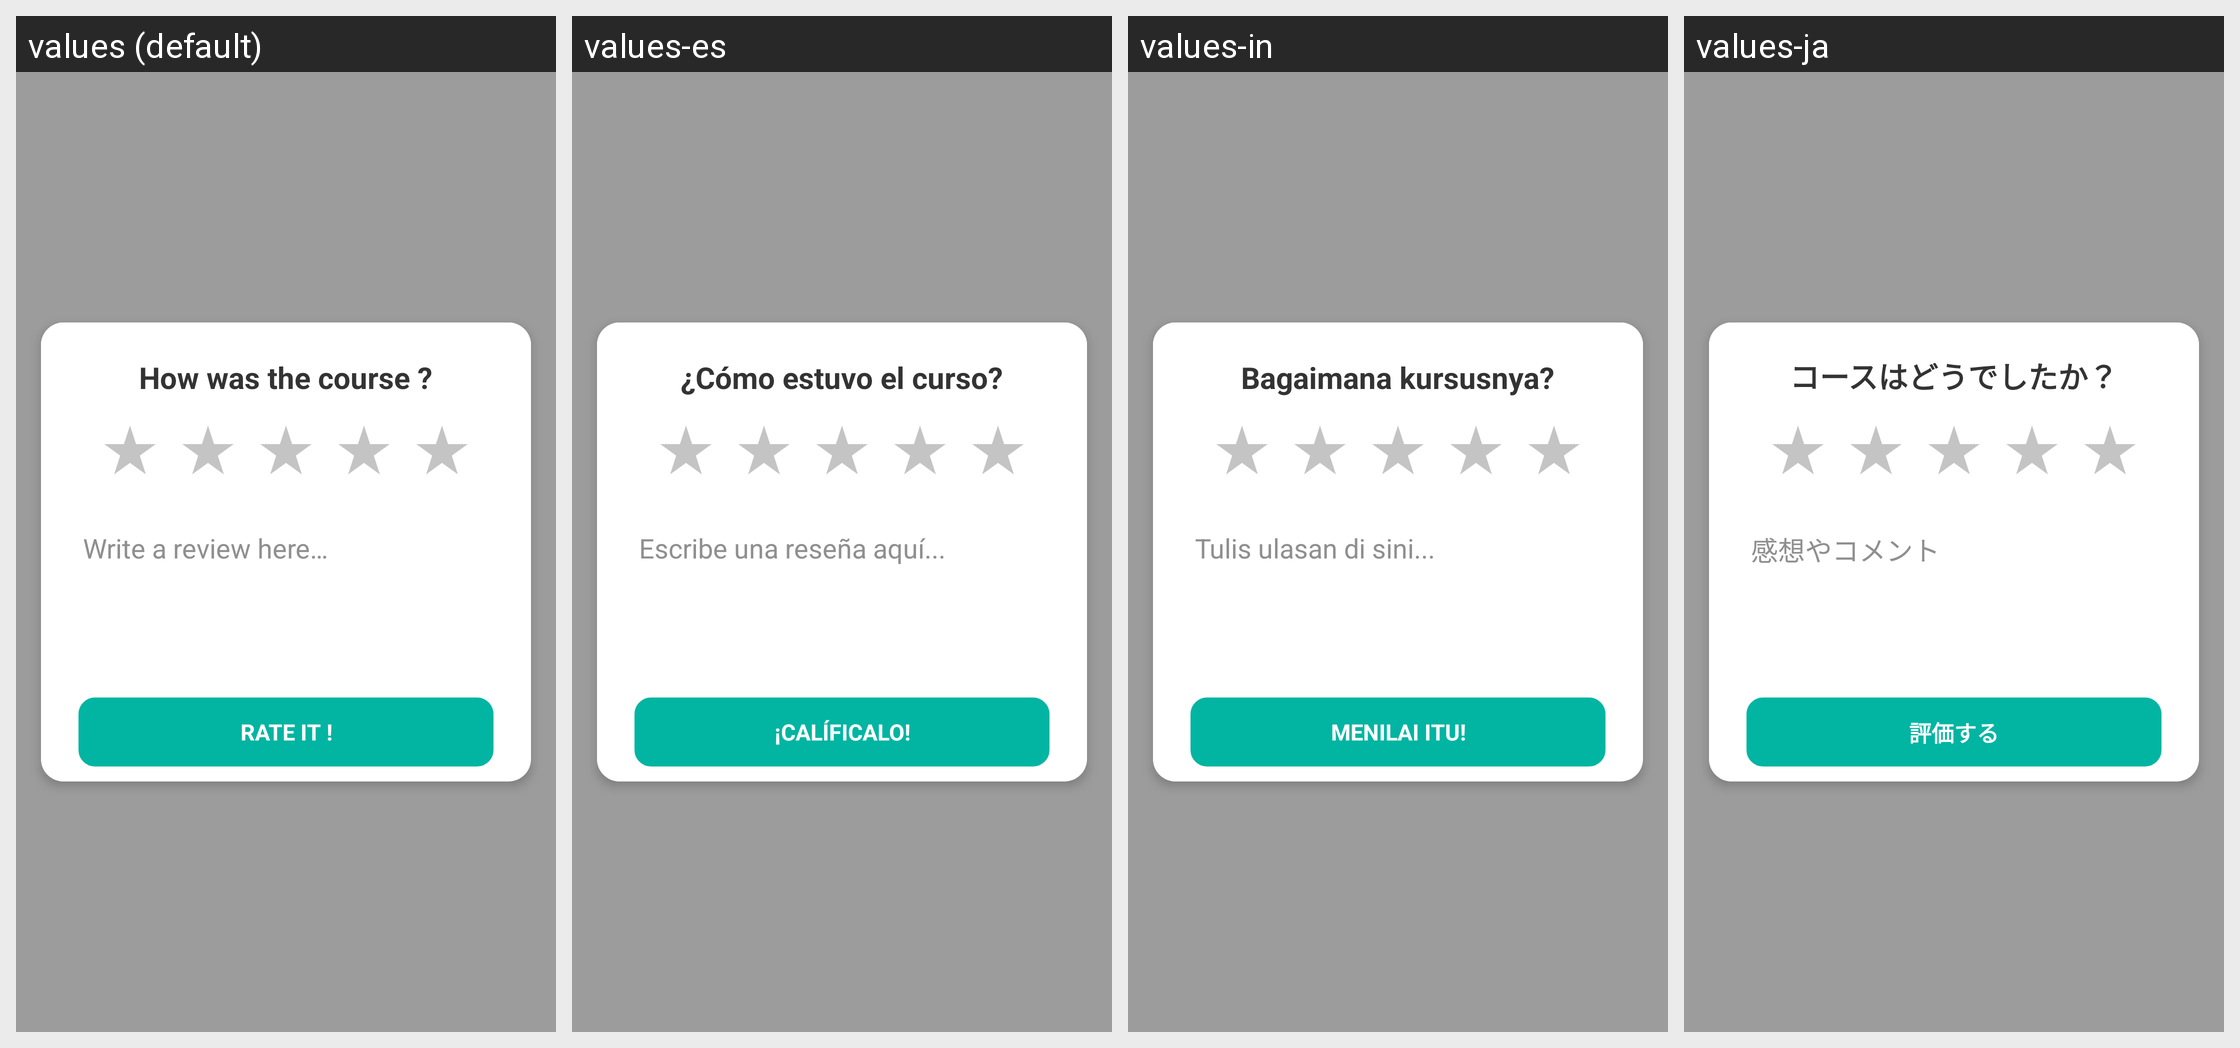

This grid shows one Android layout under several languages. Give, for every string resource on the screen, its name, the default text and each shown locale's text.
Android screen res/layout/new_coursecomplete_popup.xml rendered under 4 locales, left to right: values (default), values-es, values-in, values-ja. Device: Nexus 5 (rendered at 1080×1920; each locale shown at half size, 540×960, under a caption strip naming it); theme AppTheme.
Other locales in the repository, not shown: values-ar-rAE, values-bn-rIN, values-hi-rIN, values-id-rID, values-in-rID, values-kn, values-kn-rIN, values-ko, values-mr, values-ms-rMY, values-ta-rIN, values-te-rIN, values-th, values-vi, values-zh-rTW.
Strings drawn on this screen, with the default value and each locale's value (text and hints the layout hard-codes, and strings that could not be matched under every locale, appear in the picture but are not listed):

how_course
  values: How was the course ?
  values-es: ¿Cómo estuvo el curso?
  values-in: Bagaimana kursusnya?
  values-ja: コースはどうでしたか？

write_review
  values: Write a review here…
  values-es: Escribe una reseña aquí...
  values-in: Tulis ulasan di sini...
  values-ja: 感想やコメント

rate_it
  values: RATE IT !
  values-es: ¡CALÍFICALO!
  values-in: MENILAI ITU!
  values-ja: 評価する
